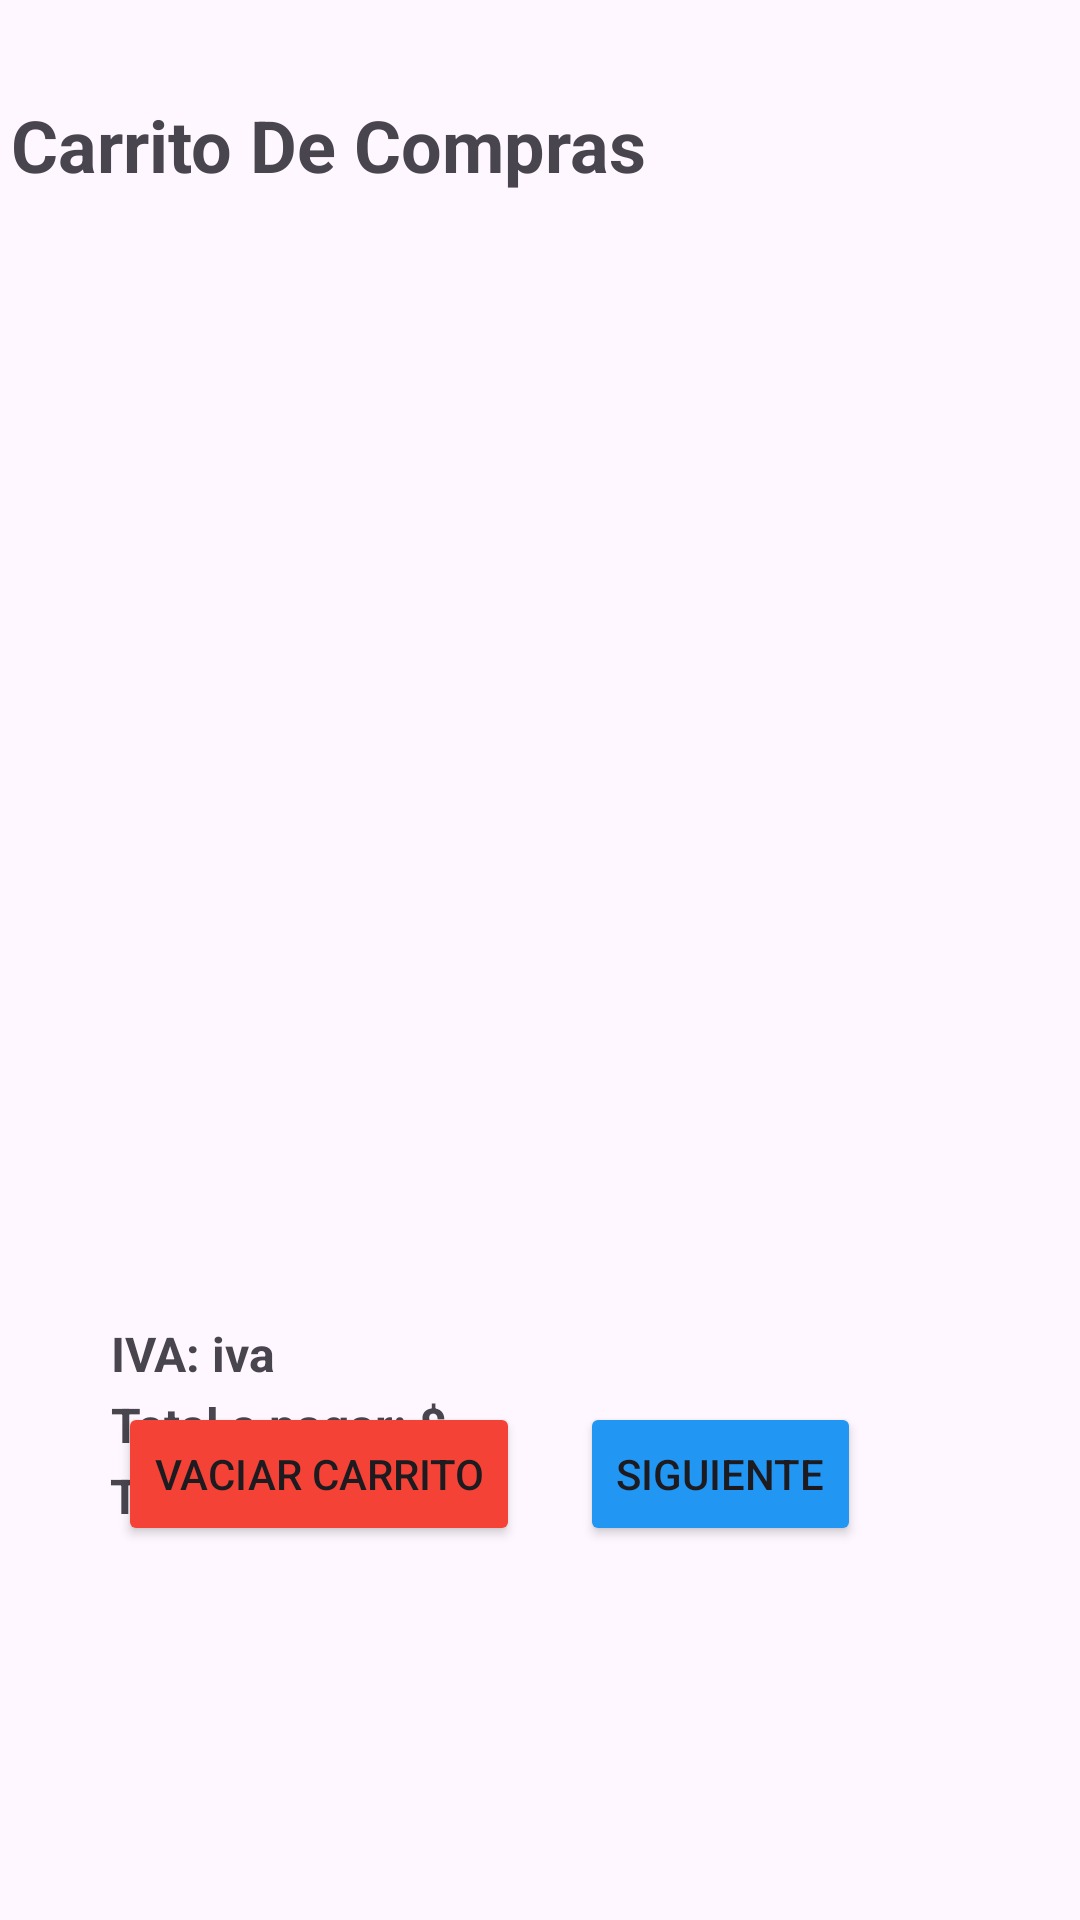

Here is an Android app screen rendered from its layout file. Give the layout XML and the strings, colors and styles it references.
<!-- AndroidManifest.xml: application theme Theme.AppHamburguesasCliente -->
<!-- res/layout/fragment_carrito_con_productos.xml -->
<FrameLayout xmlns:android="http://schemas.android.com/apk/res/android"
    xmlns:app="http://schemas.android.com/apk/res-auto"
    xmlns:tools="http://schemas.android.com/tools"
    android:layout_width="match_parent"
    android:layout_height="match_parent"
    tools:context=".CarritoCFragment">

    <androidx.constraintlayout.widget.ConstraintLayout
        android:layout_width="match_parent"
        android:layout_height="match_parent">

        <TextView
            android:id="@+id/txtCarrito"
            android:layout_width="354dp"
            android:layout_height="42dp"
            android:layout_marginTop="32dp"
            android:text="Carrito De Compras"
            android:textSize="24dp"
            android:textStyle="bold"
            app:layout_constraintEnd_toEndOf="parent"
            app:layout_constraintHorizontal_bias="0.589"
            app:layout_constraintStart_toStartOf="parent"
            app:layout_constraintTop_toTopOf="parent" />


        <androidx.recyclerview.widget.RecyclerView
            android:id="@+id/carrito_recycler"
            android:layout_width="394dp"
            android:layout_height="342dp"
            android:layout_marginTop="24dp"
            app:layout_constraintEnd_toEndOf="parent"
            app:layout_constraintHorizontal_bias="1.0"
            app:layout_constraintStart_toStartOf="parent"
            app:layout_constraintTop_toBottomOf="@+id/txtCarrito" />

        <TextView
            android:id="@+id/txtSubTotal"
            android:layout_width="wrap_content"
            android:layout_height="wrap_content"
            android:layout_marginStart="25dp"
            android:layout_marginTop="20dp"
            android:text="Subtotal: Subtotal"
            android:textSize="16dp"
            android:textStyle="bold"
            app:layout_constraintBottom_toTopOf="@+id/removeLayout"
            app:layout_constraintEnd_toEndOf="parent"
            app:layout_constraintHorizontal_bias="0.054"
            app:layout_constraintStart_toStartOf="parent"
            app:layout_constraintTop_toBottomOf="@+id/carrito_recycler"
            app:layout_constraintVertical_bias="0.0" />

        <TextView
            android:id="@+id/txtIva"
            android:layout_width="wrap_content"
            android:layout_height="wrap_content"
            android:layout_marginTop="2dp"
            android:layout_marginBottom="2dp"
            android:text="IVA: iva"
            android:textSize="16dp"
            android:textStyle="bold"
            app:layout_constraintEnd_toEndOf="@+id/txtSubTotal"
            app:layout_constraintHorizontal_bias="0.013"
            app:layout_constraintStart_toStartOf="@+id/txtSubTotal"
            app:layout_constraintTop_toBottomOf="@+id/txtSubTotal" />

        <TextView
            android:id="@+id/txtAPagar"
            android:layout_width="wrap_content"
            android:layout_height="wrap_content"
            android:layout_marginTop="2dp"
            android:layout_marginBottom="2dp"
            android:text="Total a pagar: $"
            android:textSize="16dp"
            android:textStyle="bold"
            app:layout_constraintEnd_toEndOf="@+id/txtSubTotal"
            app:layout_constraintHorizontal_bias="0.055"
            app:layout_constraintStart_toStartOf="@+id/txtSubTotal"
            app:layout_constraintTop_toBottomOf="@+id/txtIva" />

        <TextView
            android:id="@+id/txtPuntos"
            android:layout_width="wrap_content"
            android:layout_height="wrap_content"
            android:layout_marginTop="2dp"
            android:text="Total de puntos: "
            android:textSize="16dp"
            android:textStyle="bold"
            app:layout_constraintEnd_toEndOf="@+id/txtSubTotal"
            app:layout_constraintHorizontal_bias="0.061"
            app:layout_constraintStart_toStartOf="@+id/txtSubTotal"
            app:layout_constraintTop_toBottomOf="@+id/txtAPagar" />


        <LinearLayout
            android:id="@+id/removeLayout"
            android:layout_width="394dp"
            android:layout_height="97dp"
            android:layout_gravity="end"
            android:layout_marginBottom="100dp"
            android:gravity="center"
            android:orientation="horizontal"
            app:layout_constraintBottom_toBottomOf="parent"
            app:layout_constraintEnd_toEndOf="parent"
            app:layout_constraintHorizontal_bias="1.0"
            app:layout_constraintStart_toStartOf="parent">

            <Button
                android:id="@+id/clearButton"
                android:layout_width="wrap_content"
                android:layout_height="wrap_content"
                android:layout_marginEnd="20dp"
                android:backgroundTint="@color/rojo"
                android:gravity="center"
                android:text="Vaciar Carrito" />

            <Button
                android:id="@+id/nextButton"
                android:layout_width="wrap_content"
                android:layout_height="wrap_content"
                android:backgroundTint="#2196F3"
                android:gravity="center"
                android:text="Siguiente" />
        </LinearLayout>

    </androidx.constraintlayout.widget.ConstraintLayout>
</FrameLayout>
<!-- resources referenced by this layout -->
<resources>
  <color name="rojo">#F44336</color>
  <style name="Theme.AppHamburguesasCliente" parent="Base.Theme.AppHamburguesasCliente" />
  <style name="Base.Theme.AppHamburguesasCliente" parent="Theme.Material3.DayNight.NoActionBar">
          
          
      </style>
</resources>
